Image classification data set "data" (chaseez/bacteria-identification on GitHub). Class labels (2): negative, positive.

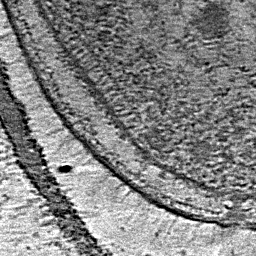
Label: negative

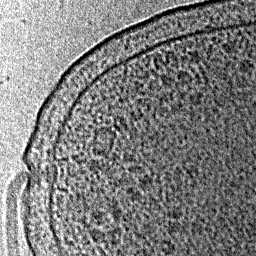
Label: positive

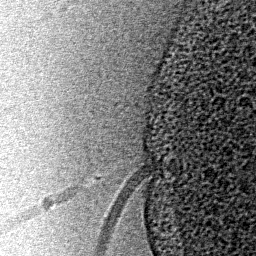
Label: positive

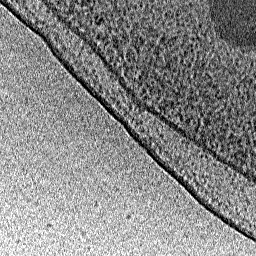
Label: negative

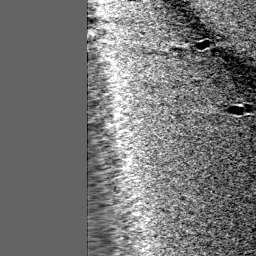
Label: negative

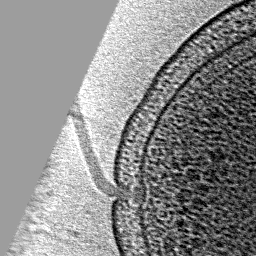
Label: positive
